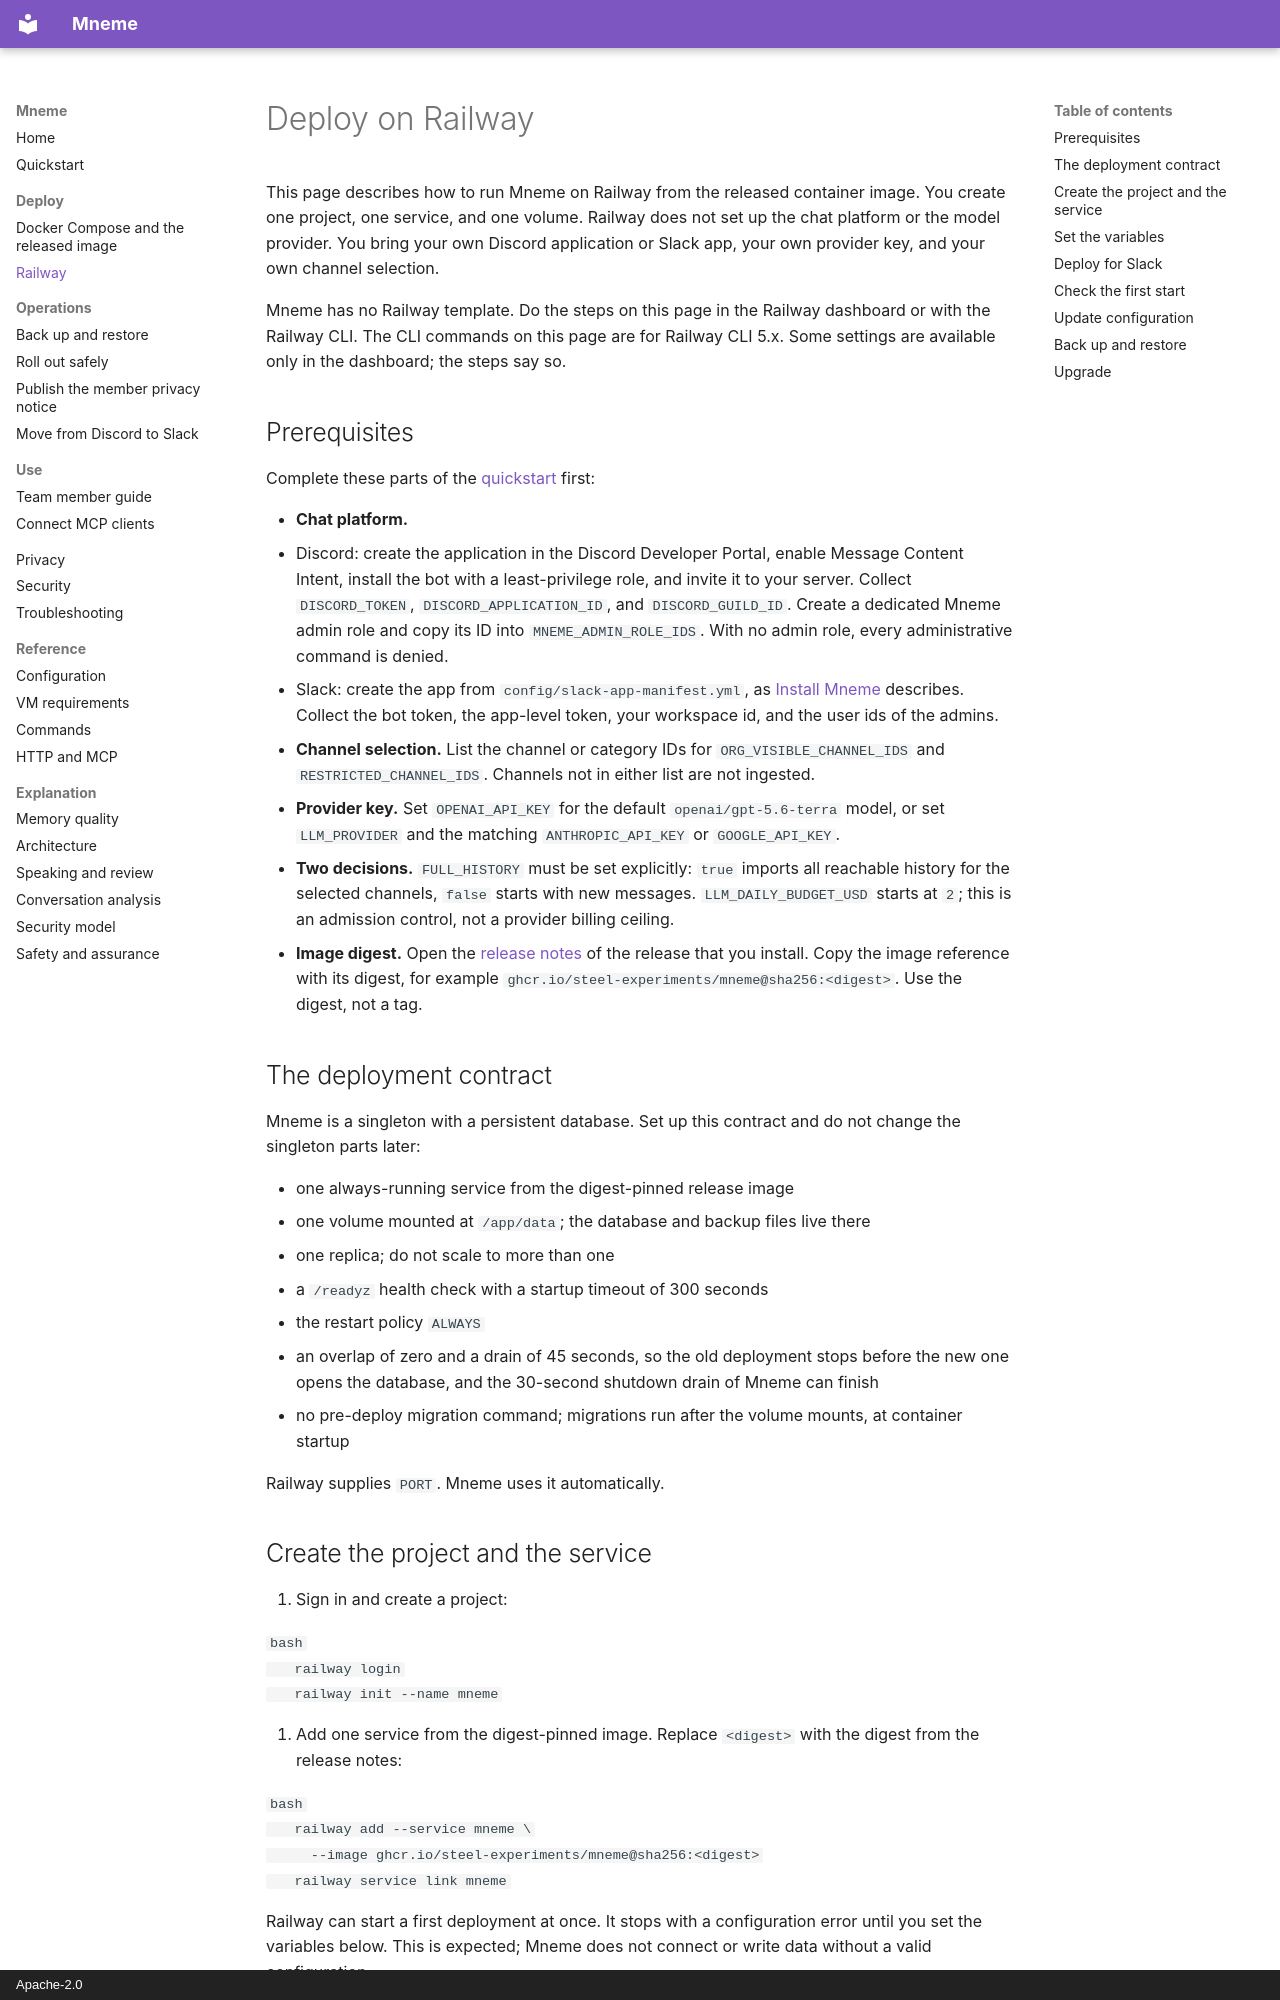

repository: steel-experiments/mneme · page: how-to/railway/index.html · generator: mkdocs · copyright: Apache-2.0

# Deploy on Railway

This page describes how to run Mneme on Railway from the released container
image. You create one project, one service, and one volume. Railway does not
set up the chat platform or the model provider. You bring your own Discord
application or Slack app, your own provider key, and your own channel
selection.

Mneme has no Railway template. Do the steps on this page in the Railway
dashboard or with the Railway CLI. The CLI commands on this page are for
Railway CLI 5.x. Some settings are available only in the dashboard; the steps
say so.

## Prerequisites

Complete these parts of the [quickstart](../tutorials/getting-started.md)
first:

- **Chat platform.**
  - Discord: create the application in the Discord Developer Portal, enable
    Message Content Intent, install the bot with a least-privilege role, and
    invite it to your server. Collect `DISCORD_TOKEN`,
    `DISCORD_APPLICATION_ID`, and `DISCORD_GUILD_ID`. Create a dedicated Mneme
    admin role and copy its ID into `MNEME_ADMIN_ROLE_IDS`. With no admin
    role, every administrative command is denied.
  - Slack: create the app from `config/slack-app-manifest.yml`, as
    [Install Mneme](../tutorials/getting-started.md#slack) describes. Collect
    the bot token, the app-level token, your workspace id, and the user ids
    of the admins.
- **Channel selection.** List the channel or category IDs for
  `ORG_VISIBLE_CHANNEL_IDS` and `RESTRICTED_CHANNEL_IDS`. Channels not in
  either list are not ingested.
- **Provider key.** Set `OPENAI_API_KEY` for the default
  `openai/gpt-5.6-terra` model, or set `LLM_PROVIDER` and the matching
  `ANTHROPIC_API_KEY` or `GOOGLE_API_KEY`.
- **Two decisions.** `FULL_HISTORY` must be set explicitly: `true` imports all
  reachable history for the selected channels, `false` starts with new
  messages. `LLM_DAILY_BUDGET_USD` starts at `2`; this is an admission
  control, not a provider billing ceiling.
- **Image digest.** Open the
  [release notes](https://github.com/steel-experiments/mneme/releases) of the
  release that you install. Copy the image reference with its digest, for
  example `ghcr.io/steel-experiments/mneme@sha256:<digest>`. Use the digest,
  not a tag.

## The deployment contract

Mneme is a singleton with a persistent database. Set up this contract and do
not change the singleton parts later:

- one always-running service from the digest-pinned release image
- one volume mounted at `/app/data`; the database and backup files live there
- one replica; do not scale to more than one
- a `/readyz` health check with a startup timeout of 300 seconds
- the restart policy `ALWAYS`
- an overlap of zero and a drain of 45 seconds, so the old deployment stops
  before the new one opens the database, and the 30-second shutdown drain of
  Mneme can finish
- no pre-deploy migration command; migrations run after the volume mounts, at
  container startup

Railway supplies `PORT`. Mneme uses it automatically.
